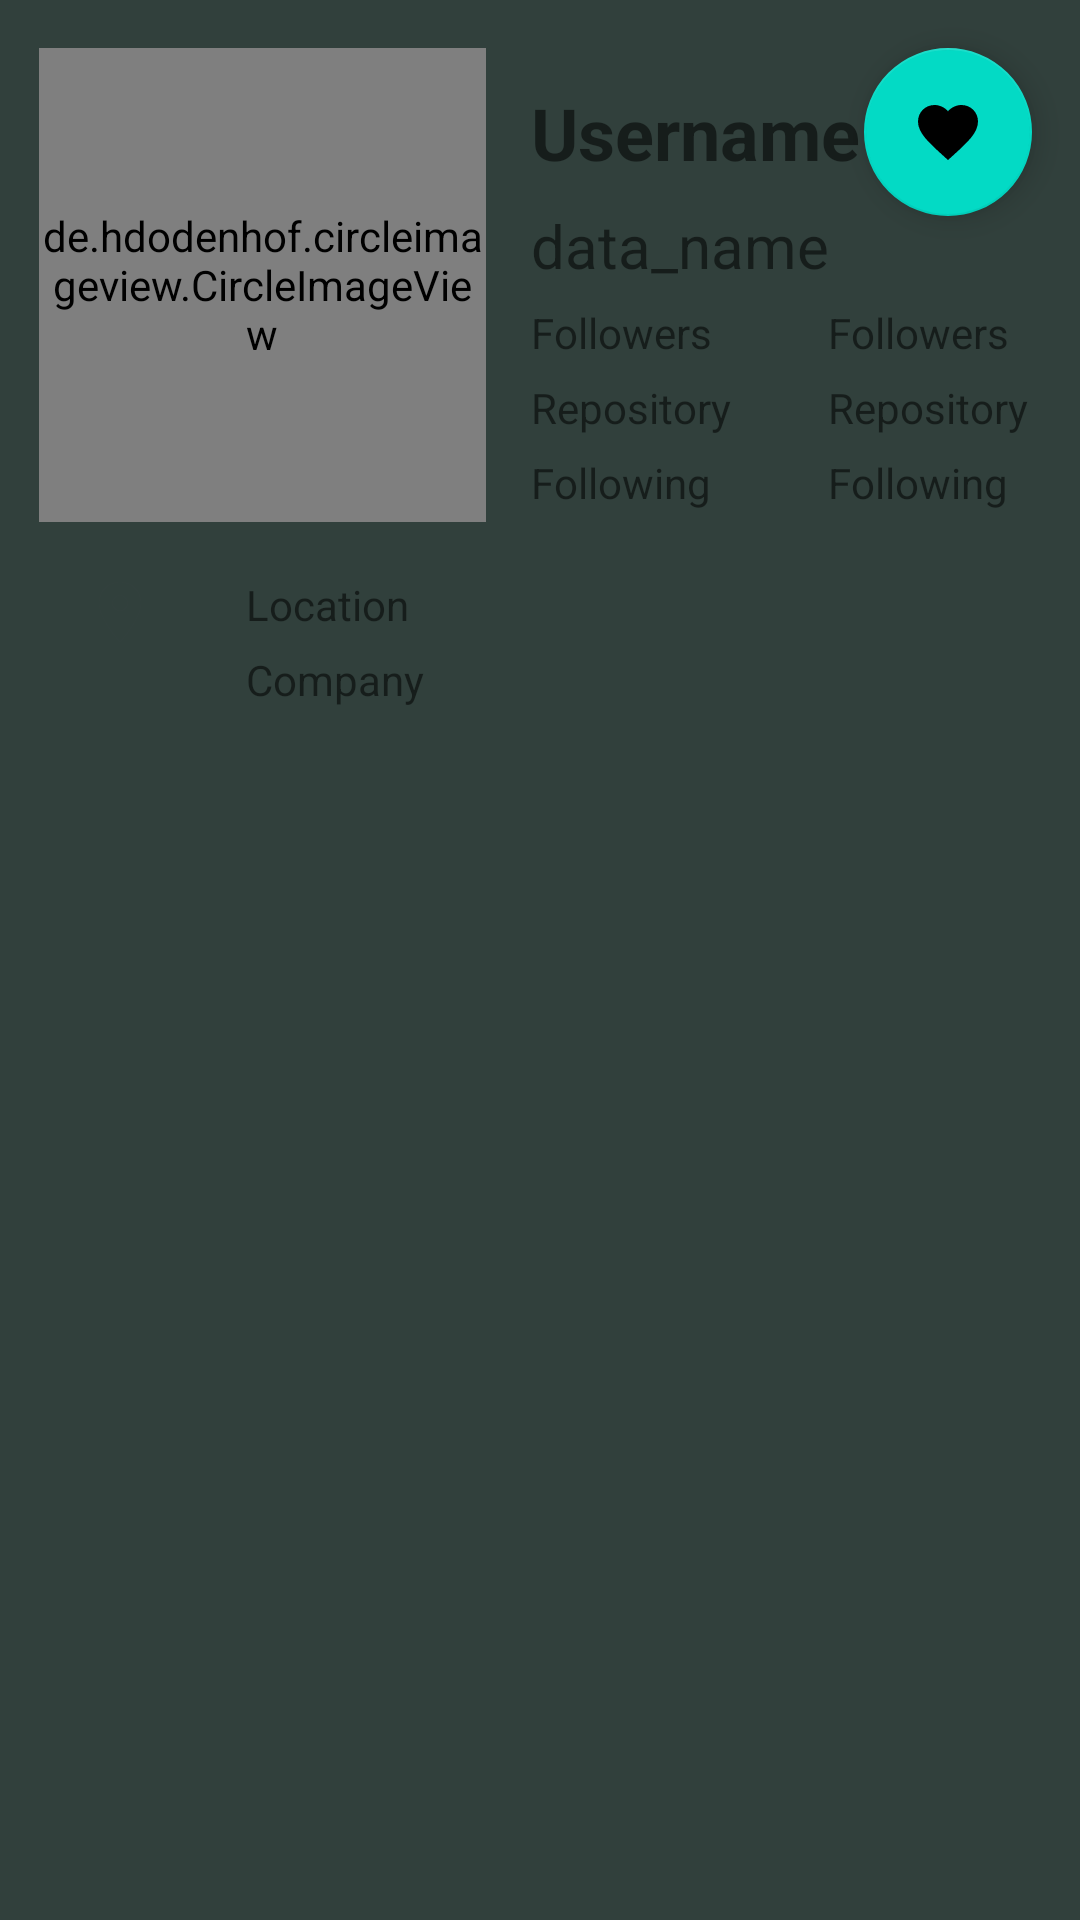

Layout XML and referenced resources for this Android screen:
<!-- AndroidManifest.xml: application theme Theme.SubmissionSatu -->
<!-- res/layout/activity_detail_user.xml -->
<?xml version="1.0" encoding="utf-8"?>
<ScrollView xmlns:android="http://schemas.android.com/apk/res/android"
    xmlns:app="http://schemas.android.com/apk/res-auto"
    xmlns:tools="http://schemas.android.com/tools"
    android:id="@+id/scroll_view"
    android:layout_width="match_parent"
    android:layout_height="wrap_content"
    tools:context=".view.DetailUser">

    <androidx.constraintlayout.widget.ConstraintLayout
        android:id="@+id/tv_detail_user"
        android:layout_width="match_parent"
        android:layout_height="wrap_content">

        <com.google.android.material.floatingactionbutton.FloatingActionButton
            android:id="@+id/fab_add"
            android:layout_width="wrap_content"
            android:layout_height="wrap_content"
            android:layout_margin="16dp"
            android:verticalScrollbarPosition="defaultPosition"
            app:fabSize="normal"
            app:layout_constraintEnd_toEndOf="parent"
            app:layout_constraintTop_toTopOf="parent"
            app:srcCompat="@drawable/ic_favourite"
            tools:ignore="ContentDescription,SpeakableTextPresentCheck,ImageContrastCheck" />

        <de.hdodenhof.circleimageview.CircleImageView
            android:id="@+id/img_avatar"
            android:layout_width="149dp"
            android:layout_height="158dp"
            android:layout_gravity="center"
            android:layout_marginTop="16dp"
            app:layout_constraintEnd_toEndOf="parent"
            app:layout_constraintHorizontal_bias="0.061"
            app:layout_constraintStart_toStartOf="parent"
            app:layout_constraintTop_toTopOf="parent"
            tools:ignore="ImageContrastCheck"
            tools:src="@tools:sample/avatars" />

        <TextView
            android:id="@+id/text_username"
            style="@style/Detail_Sub1"
            android:layout_width="wrap_content"
            android:layout_height="wrap_content"
            android:layout_gravity="center"
            android:layout_marginTop="12dp"
            android:text="@string/username"
            android:textSize="24sp"
            android:textStyle="bold"
            app:layout_constraintEnd_toEndOf="parent"
            app:layout_constraintHorizontal_bias="0.0"
            app:layout_constraintStart_toEndOf="@+id/img_avatar"
            app:layout_constraintTop_toTopOf="@+id/img_avatar" />


        <TextView
            android:id="@+id/text_name"
            style="@style/Detail_Sub2"
            android:layout_width="wrap_content"
            android:layout_gravity="center"
            android:layout_marginTop="8dp"
            android:text="@string/data_name"
            android:textSize="20sp"
            app:layout_constraintEnd_toEndOf="parent"
            app:layout_constraintHorizontal_bias="0.0"
            app:layout_constraintStart_toEndOf="@+id/img_avatar"
            app:layout_constraintTop_toBottomOf="@+id/text_username" />

        <TableRow
            android:id="@+id/tableRow1"
            android:layout_width="wrap_content"
            android:layout_height="wrap_content"
            android:layout_gravity="center"
            android:layout_marginTop="12dp"
            app:layout_constraintEnd_toEndOf="parent"
            app:layout_constraintHorizontal_bias="0.0"
            app:layout_constraintStart_toStartOf="@+id/img_avatar"
            app:layout_constraintTop_toBottomOf="@+id/img_avatar">

            <TableLayout>

                <ImageView
                    android:id="@+id/location"
                    style="@style/Detail_Sub1"
                    android:src="@drawable/ic_location"
                    tools:ignore="ContentDescription" />

                <ImageView
                    android:id="@+id/company"
                    style="@style/Detail_Sub1"
                    android:src="@drawable/ic_company"
                    tools:ignore="ContentDescription" />
            </TableLayout>

            <TableLayout>

                <TextView
                    android:id="@+id/text_location"
                    style="@style/Detail_Sub2"
                    android:text="@string/location" />

                <TextView
                    android:id="@+id/text_company"
                    style="@style/Detail_Sub2"
                    android:text="@string/company" />
            </TableLayout>

        </TableRow>

        <TableLayout
            android:id="@+id/tableRow3"
            android:layout_width="wrap_content"
            android:layout_height="wrap_content"
            android:layout_gravity="center"
            app:layout_constraintBottom_toBottomOf="@+id/img_avatar"
            app:layout_constraintStart_toEndOf="@+id/img_avatar"
            app:layout_constraintTop_toBottomOf="@+id/text_name"
            app:layout_constraintVertical_bias="0.0">

            <TextView
                android:id="@+id/followers"
                style="@style/Detail_Sub1"
                android:text="@string/followers" />

            <TextView
                android:id="@+id/repository"
                style="@style/Detail_Sub1"
                android:text="@string/repository" />

            <TextView
                android:id="@+id/following"
                style="@style/Detail_Sub1"
                android:text="@string/following" />

        </TableLayout>

        <TableLayout
            android:id="@+id/tableRow4"
            android:layout_width="wrap_content"
            android:layout_height="wrap_content"
            android:layout_gravity="center"
            app:layout_constraintBottom_toBottomOf="@+id/tableRow3"
            app:layout_constraintEnd_toEndOf="parent"
            app:layout_constraintStart_toEndOf="@+id/tableRow3"
            app:layout_constraintTop_toBottomOf="@+id/text_name">

            <TextView
                android:id="@+id/tv_followers"
                style="@style/Detail_Sub1"
                android:text="@string/followers" />

            <TextView
                android:id="@+id/text_repository"
                style="@style/Detail_Sub2"
                android:text="@string/repository" />

            <TextView
                android:id="@+id/tv_following"
                style="@style/Detail_Sub1"
                android:text="@string/following" />

        </TableLayout>

        <com.google.android.material.tabs.TabLayout
            android:id="@+id/tabs"
            android:layout_width="match_parent"
            android:layout_height="wrap_content"
            android:layout_marginTop="16dp"
            android:background="?attr/colorPrimary"
            app:layout_constraintEnd_toEndOf="parent"
            app:layout_constraintHorizontal_bias="0.0"
            app:layout_constraintStart_toStartOf="parent"
            app:layout_constraintTop_toBottomOf="@+id/tableRow1"
            app:tabTextColor="@color/Option1"
            tools:ignore="SpeakableTextPresentCheck" />

        <androidx.viewpager2.widget.ViewPager2
            android:id="@+id/view_pager"
            android:layout_width="match_parent"
            android:layout_height="match_parent"
            app:layout_constraintEnd_toEndOf="parent"
            app:layout_constraintStart_toStartOf="parent"
            app:layout_constraintTop_toBottomOf="@id/tabs" />

        <ProgressBar
            android:id="@+id/progressBar"
            style="?android:attr/progressBarStyle"
            android:layout_width="wrap_content"
            android:layout_height="wrap_content"
            app:layout_constraintBottom_toBottomOf="parent"
            app:layout_constraintEnd_toEndOf="parent"
            app:layout_constraintStart_toStartOf="parent"
            app:layout_constraintTop_toTopOf="parent" />
    </androidx.constraintlayout.widget.ConstraintLayout>
</ScrollView>
<!-- resources referenced by this layout -->
<resources>
  <color name="Option1">#31403C</color>
  <!-- drawable ic_company (drawable) -->
  <vector android:height="24dp" android:tint="#31403C"
      android:viewportHeight="24" android:viewportWidth="24"
      android:width="24dp" xmlns:android="http://schemas.android.com/apk/res/android">
      <path android:fillColor="@android:color/white" android:pathData="M17,11V3H7v4H3v14h8v-4h2v4h8V11H17zM7,19H5v-2h2V19zM7,15H5v-2h2V15zM7,11H5V9h2V11zM11,15H9v-2h2V15zM11,11H9V9h2V11zM11,7H9V5h2V7zM15,15h-2v-2h2V15zM15,11h-2V9h2V11zM15,7h-2V5h2V7zM19,19h-2v-2h2V19zM19,15h-2v-2h2V15z"/>
  </vector>
  <!-- drawable ic_favourite (drawable) -->
  <vector android:height="24dp" android:tint="#DADADA"
      android:viewportHeight="24" android:viewportWidth="24"
      android:width="24dp" xmlns:android="http://schemas.android.com/apk/res/android">
      <path android:fillColor="@color/Option1" android:pathData="M12,21.35l-1.45,-1.32C5.4,15.36 2,12.28 2,8.5 2,5.42 4.42,3 7.5,3c1.74,0 3.41,0.81 4.5,2.09C13.09,3.81 14.76,3 16.5,3 19.58,3 22,5.42 22,8.5c0,3.78 -3.4,6.86 -8.55,11.54L12,21.35z"/>
  </vector>
  <!-- drawable ic_location (drawable) -->
  <vector android:height="24dp" android:tint="#31403C"
      android:viewportHeight="24" android:viewportWidth="24"
      android:width="24dp" xmlns:android="http://schemas.android.com/apk/res/android">
      <path android:fillColor="@android:color/white" android:pathData="M12,2C8.13,2 5,5.13 5,9c0,5.25 7,13 7,13s7,-7.75 7,-13c0,-3.87 -3.13,-7 -7,-7zM12,11.5c-1.38,0 -2.5,-1.12 -2.5,-2.5s1.12,-2.5 2.5,-2.5 2.5,1.12 2.5,2.5 -1.12,2.5 -2.5,2.5z"/>
  </vector>
  <string name="company">Company</string>
  <string name="data_name">data_name</string>
  <string name="followers">Followers</string>
  <string name="following">Following</string>
  <string name="location">Location</string>
  <string name="repository">Repository</string>
  <string name="username">Username</string>
  <style name="Detail_Sub1">
          <item name="android:layout_width">wrap_content</item>
          <item name="android:layout_height">wrap_content</item>
          <item name="android:layout_marginStart">15dp</item>
          <item name="android:layout_marginTop">6dp</item>
          <item name="android:layout_marginEnd">15dp</item>
      </style>
  <style name="Detail_Sub2">
          <item name="android:layout_width">wrap_content</item>
          <item name="android:layout_height">wrap_content</item>
          <item name="android:layout_marginLeft">15dp</item>
          <item name="android:layout_marginRight">15dp</item>
          <item name="android:layout_marginTop">6dp</item>
          <item name="android:textSize">14sp</item>
      </style>
  <style name="Theme.SubmissionSatu" parent="Theme.MaterialComponents.DayNight.DarkActionBar">
          
          <item name="colorPrimary">@color/purple_500</item>
          <item name="colorPrimaryVariant">@color/purple_700</item>
          <item name="colorOnPrimary">@color/Option4</item>
          
          <item name="colorSecondary">@color/teal_200</item>
          <item name="colorSecondaryVariant">@color/teal_700</item>
          <item name="colorOnSecondary">@color/black</item>
          
          <item name="android:statusBarColor" tools:targetApi="l">?attr/colorPrimaryVariant</item>
          
          <item name="android:windowBackground">@color/Option1</item>
      </style>
  <color name="purple_500">#31403C</color>
  <color name="purple_700">#FF3700B3</color>
  <color name="Option4">#D9D9D9</color>
  <color name="teal_200">#FF03DAC5</color>
  <color name="teal_700">#FF018786</color>
  <color name="black">#FF000000</color>
</resources>
